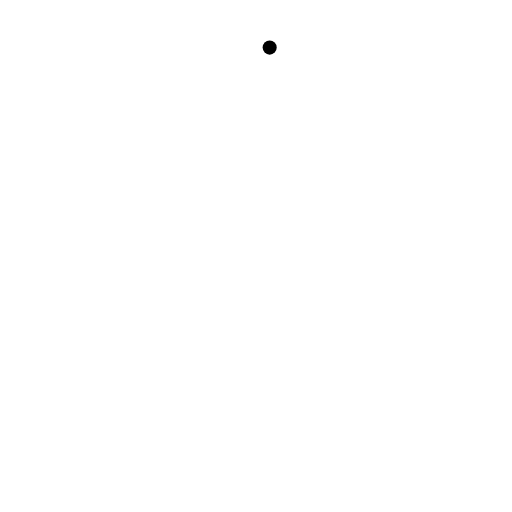
t = 0.00 s
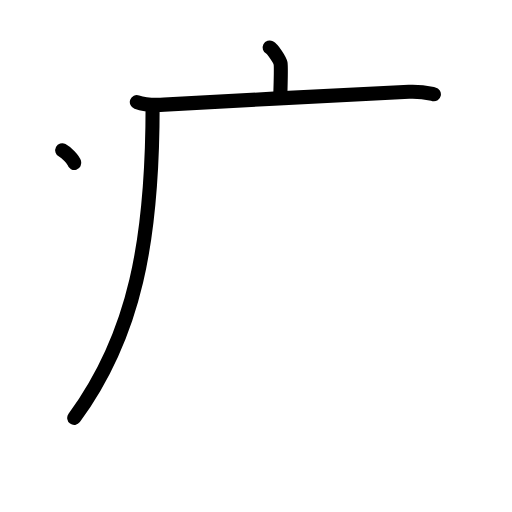
t = 3.25 s
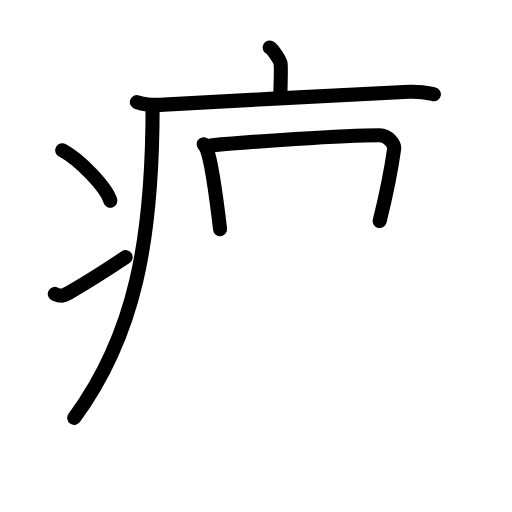
t = 6.42 s
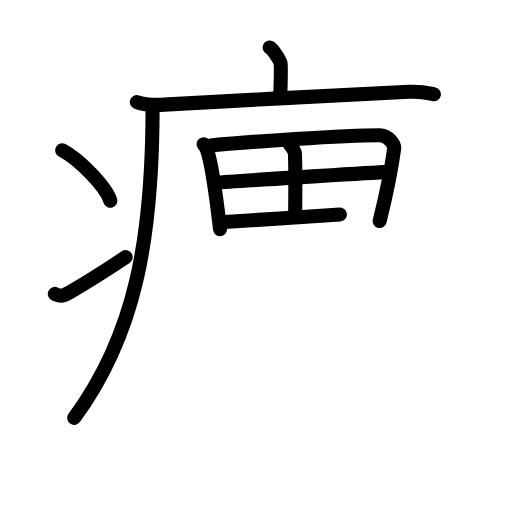
t = 9.75 s
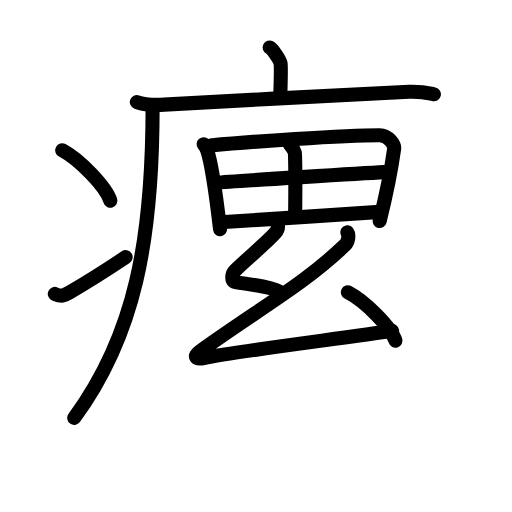
t = 12.75 s
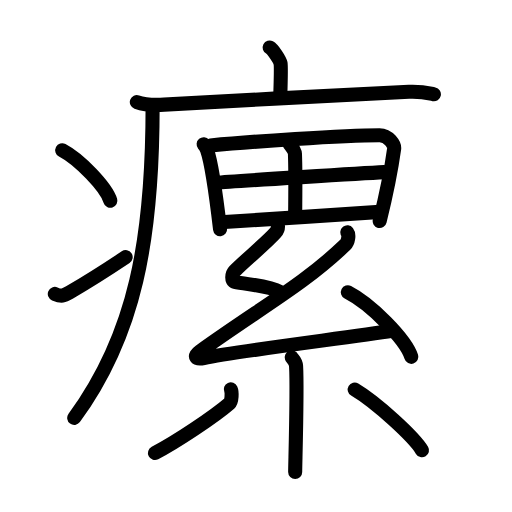
t = 16.00 s

The animated SVG that drew these frames (rendered in a browser with its animation timeline set to each time). Animation: 47 SMIL elements (animate=47); one cycle of 16.00 s.

<?xml version="1.0" encoding="UTF-8"?>
<!--
AniKanjiVG is licensed by CC-BY-SA Paul C. Sommerhoff (https://bitbucket.org/sommerhoff/anikanjivg).
AniKanjiVG uses KanjiVG which is licensed by CC-BY-SA Ulrich Apel (http://kanjivg.tagaini.net).
See also http://creativecommons.org/licenses/by-sa/3.0/
-->
<svg xmlns:kvg='http://kanjivg.tagaini.net' xmlns='http://www.w3.org/2000/svg' width='109' height='109' viewBox='0 0 109 109' style='fill:none;stroke:#000000;stroke-width:3;stroke-linecap:round;stroke-linejoin:round;' id="kvg:kanji_07630"><g id="kvg:07630" kvg:element="瘰"><g id="kvg:07630-g1" kvg:element="疒" kvg:position="tare" kvg:radical="general"><path id="kvg:07630-s1" kvg:type="㇑a" d="M57.41,10.13c0.7,0.36,2.18,2.66,2.32,3.37c0.14,0.71,0.07,2.8-0.07,7.24"><animate attributeName="d" begin="0.0s" dur="0.5s" from="M57.41,10.13C57.41,10.13,57.41,10.13,57.41,10.13" to="M57.41,10.13c0.7,0.36,2.18,2.66,2.32,3.37" />
<animate attributeName="d" begin="0.5s" dur="0.5s" from="M57.41,10.13c0.7,0.36,2.18,2.66,2.32,3.37c0,0,0,0,0,0,0" to="M57.41,10.13c0.7,0.36,2.18,2.66,2.32,3.37c0.14,0.71,0.07,2.8-0.07,7.24" />
</path>
<path id="kvg:07630-s2" kvg:type="㇐" d="M29.13,21.73c1.52,0.54,4.3,0.63,5.82,0.54c15.8-0.91,38.05-2.02,52.11-2.73c2.53-0.13,4.05,0.26,5.31,0.53"><animate attributeName="d" begin="1.0s" dur="0.3333333333333333s" from="M29.13,21.73C29.13,21.73,29.13,21.73,29.13,21.73" to="M29.13,21.73c1.52,0.54,4.3,0.63,5.82,0.54" />
<animate attributeName="d" begin="1.3333333333333333s" dur="0.3333333333333333s" from="M29.13,21.73c1.52,0.54,4.3,0.63,5.82,0.54c0,0,0,0,0,0,0" to="M29.13,21.73c1.52,0.54,4.3,0.63,5.82,0.54c15.8-0.91,38.05-2.02,52.11-2.73" />
<animate attributeName="d" begin="1.6666666666666665s" dur="0.3333333333333333s" from="M29.13,21.73c1.52,0.54,4.3,0.63,5.82,0.54c15.8-0.91,38.05-2.02,52.11-2.73c0,0,0,0,0,0,0" to="M29.13,21.73c1.52,0.54,4.3,0.63,5.82,0.54c15.8-0.91,38.05-2.02,52.11-2.73c2.53-0.13,4.05,0.26,5.31,0.53" />
<animate attributeName="d" begin="0s" dur="1.0s" from="M-100,-100" to="M-100,-100" />
</path>
<path id="kvg:07630-s3" kvg:type="㇒" d="M32.49,22.5c0,28.5-3.72,48.8-16.69,66.47"><animate attributeName="d" begin="2.0s" dur="1.0s" from="M32.49,22.5C32.49,22.5,32.49,22.5,32.49,22.5" to="M32.49,22.5c0,28.5-3.72,48.8-16.69,66.47" />
<animate attributeName="d" begin="0s" dur="2.0s" from="M-100,-100" to="M-100,-100" />
</path>
<path id="kvg:07630-s4" kvg:type="㇔" d="M13.25,32c3.62,1.9,9.34,7.8,10.25,10.75"><animate attributeName="d" begin="3.0s" dur="1.0s" from="M13.25,32C13.25,32,13.25,32,13.25,32" to="M13.25,32c3.62,1.9,9.34,7.8,10.25,10.75" />
<animate attributeName="d" begin="0s" dur="3.0s" from="M-100,-100" to="M-100,-100" />
</path>
<path id="kvg:07630-s5" kvg:type="㇀" d="M11.67,62.57c1.44,0.61,1.88,0.43,3.15-0.31c5.11-3,8.06-4.92,11.93-7.51"><animate attributeName="d" begin="4.0s" dur="0.5s" from="M11.67,62.57C11.67,62.57,11.67,62.57,11.67,62.57" to="M11.67,62.57c1.44,0.61,1.88,0.43,3.15-0.31" />
<animate attributeName="d" begin="4.5s" dur="0.5s" from="M11.67,62.57c1.44,0.61,1.88,0.43,3.15-0.31c0,0,0,0,0,0,0" to="M11.67,62.57c1.44,0.61,1.88,0.43,3.15-0.31c5.11-3,8.06-4.92,11.93-7.51" />
<animate attributeName="d" begin="0s" dur="4.0s" from="M-100,-100" to="M-100,-100" />
</path>
</g>
<g id="kvg:07630-g2" kvg:element="累"><g id="kvg:07630-g3" kvg:element="田" kvg:position="top"><path id="kvg:07630-s6" kvg:type="㇑" d="M43.35,30.71c0.24,0.29,0.59,0.84,0.72,1.2c1.06,3.01,2.12,11.26,2.78,16.87"><animate attributeName="d" begin="5.0s" dur="0.5s" from="M43.35,30.71C43.35,30.71,43.35,30.71,43.35,30.71" to="M43.35,30.71c0.24,0.29,0.59,0.84,0.72,1.2" />
<animate attributeName="d" begin="5.5s" dur="0.5s" from="M43.35,30.71c0.24,0.29,0.59,0.84,0.72,1.2c0,0,0,0,0,0,0" to="M43.35,30.71c0.24,0.29,0.59,0.84,0.72,1.2c1.06,3.01,2.12,11.26,2.78,16.87" />
<animate attributeName="d" begin="0s" dur="5.0s" from="M-100,-100" to="M-100,-100" />
</path>
<path id="kvg:07630-s7" kvg:type="㇕a" d="M44.81,30.96c8.25-0.76,27.91-2.18,36-2.18c1.94,0,3.22,2.06,3.1,2.89c-0.42,3.03-1.47,8.9-3.08,15.39"><animate attributeName="d" begin="6.0s" dur="0.3333333333333333s" from="M44.81,30.96C44.81,30.96,44.81,30.96,44.81,30.96" to="M44.81,30.96c8.25-0.76,27.91-2.18,36-2.18" />
<animate attributeName="d" begin="6.333333333333333s" dur="0.3333333333333333s" from="M44.81,30.96c8.25-0.76,27.91-2.18,36-2.18c0,0,0,0,0,0,0" to="M44.81,30.96c8.25-0.76,27.91-2.18,36-2.18c1.94,0,3.22,2.06,3.1,2.89" />
<animate attributeName="d" begin="6.666666666666667s" dur="0.3333333333333333s" from="M44.81,30.96c8.25-0.76,27.91-2.18,36-2.18c1.94,0,3.22,2.06,3.1,2.89c0,0,0,0,0,0,0" to="M44.81,30.96c8.25-0.76,27.91-2.18,36-2.18c1.94,0,3.22,2.06,3.1,2.89c-0.42,3.03-1.47,8.9-3.08,15.39" />
<animate attributeName="d" begin="0s" dur="6.0s" from="M-100,-100" to="M-100,-100" />
</path>
<path id="kvg:07630-s8" kvg:type="㇑a" d="M61.63,30.63c0.43,0.55,1.13,1.45,1.16,2.1c0.17,4.29,0.05,10.7,0.05,12.96"><animate attributeName="d" begin="7.0s" dur="0.5s" from="M61.63,30.63C61.63,30.63,61.63,30.63,61.63,30.63" to="M61.63,30.63c0.43,0.55,1.13,1.45,1.16,2.1" />
<animate attributeName="d" begin="7.5s" dur="0.5s" from="M61.63,30.63c0.43,0.55,1.13,1.45,1.16,2.1c0,0,0,0,0,0,0" to="M61.63,30.63c0.43,0.55,1.13,1.45,1.16,2.1c0.17,4.29,0.05,10.7,0.05,12.96" />
<animate attributeName="d" begin="0s" dur="7.0s" from="M-100,-100" to="M-100,-100" />
</path>
<path id="kvg:07630-s9" kvg:type="㇐a" d="M46.2,38.89c2.69-0.29,33.34-2.12,35.56-2.24"><animate attributeName="d" begin="8.0s" dur="1.0s" from="M46.2,38.89C46.2,38.89,46.2,38.89,46.2,38.89" to="M46.2,38.89c2.69-0.29,33.34-2.12,35.56-2.24" />
<animate attributeName="d" begin="0s" dur="8.0s" from="M-100,-100" to="M-100,-100" />
</path>
<path id="kvg:07630-s10" kvg:type="㇐a" d="M46.94,47.31c5.94-0.32,25.69-1.67,33.9-2.2"><animate attributeName="d" begin="9.0s" dur="1.0s" from="M46.94,47.31C46.94,47.31,46.94,47.31,46.94,47.31" to="M46.94,47.31c5.94-0.32,25.69-1.67,33.9-2.2" />
<animate attributeName="d" begin="0s" dur="9.0s" from="M-100,-100" to="M-100,-100" />
</path>
</g>
<g id="kvg:07630-g4" kvg:element="糸" kvg:position="bottom"><path id="kvg:07630-s11" kvg:type="㇜" d="M58.82,46.91c0.37,0.93,0.64,1.69-0.18,2.63c-1.95,2.22-6.34,5.76-8.68,8.15c-0.62,0.63-0.74,2.16,0,2.32c2.53,0.55,7.53,0.86,9.46,2.06"><animate attributeName="d" begin="10.0s" dur="0.25s" from="M58.82,46.91C58.82,46.91,58.82,46.91,58.82,46.91" to="M58.82,46.91c0.37,0.93,0.64,1.69-0.18,2.63" />
<animate attributeName="d" begin="10.25s" dur="0.25s" from="M58.82,46.91c0.37,0.93,0.64,1.69-0.18,2.63c0,0,0,0,0,0,0" to="M58.82,46.91c0.37,0.93,0.64,1.69-0.18,2.63c-1.95,2.22-6.34,5.76-8.68,8.15" />
<animate attributeName="d" begin="10.5s" dur="0.25s" from="M58.82,46.91c0.37,0.93,0.64,1.69-0.18,2.63c-1.95,2.22-6.34,5.76-8.68,8.15c0,0,0,0,0,0,0" to="M58.82,46.91c0.37,0.93,0.64,1.69-0.18,2.63c-1.95,2.22-6.34,5.76-8.68,8.15c-0.62,0.63-0.74,2.16,0,2.32" />
<animate attributeName="d" begin="10.75s" dur="0.25s" from="M58.82,46.91c0.37,0.93,0.64,1.69-0.18,2.63c-1.95,2.22-6.34,5.76-8.68,8.15c-0.62,0.63-0.74,2.16,0,2.32c0,0,0,0,0,0,0" to="M58.82,46.91c0.37,0.93,0.64,1.69-0.18,2.63c-1.95,2.22-6.34,5.76-8.68,8.15c-0.62,0.63-0.74,2.16,0,2.32c2.53,0.55,7.53,0.86,9.46,2.06" />
<animate attributeName="d" begin="0s" dur="10.0s" from="M-100,-100" to="M-100,-100" />
</path>
<path id="kvg:07630-s12" kvg:type="㇜" d="M73.95,49.46c0.42,0.53,0.17,2.08-0.42,2.64c-9.04,8.62-17.56,13.08-30.99,22.72c-1.46,1.05-0.84,1.76,0.84,1.41c7.03-1.47,31.06-4.39,40.1-5.8"><animate attributeName="d" begin="11.0s" dur="0.25s" from="M73.95,49.46C73.95,49.46,73.95,49.46,73.95,49.46" to="M73.95,49.46c0.42,0.53,0.17,2.08-0.42,2.64" />
<animate attributeName="d" begin="11.25s" dur="0.25s" from="M73.95,49.46c0.42,0.53,0.17,2.08-0.42,2.64c0,0,0,0,0,0,0" to="M73.95,49.46c0.42,0.53,0.17,2.08-0.42,2.64c-9.04,8.62-17.56,13.08-30.99,22.72" />
<animate attributeName="d" begin="11.5s" dur="0.25s" from="M73.95,49.46c0.42,0.53,0.17,2.08-0.42,2.64c-9.04,8.62-17.56,13.08-30.99,22.72c0,0,0,0,0,0,0" to="M73.95,49.46c0.42,0.53,0.17,2.08-0.42,2.64c-9.04,8.62-17.56,13.08-30.99,22.72c-1.46,1.05-0.84,1.76,0.84,1.41" />
<animate attributeName="d" begin="11.75s" dur="0.25s" from="M73.95,49.46c0.42,0.53,0.17,2.08-0.42,2.64c-9.04,8.62-17.56,13.08-30.99,22.72c-1.46,1.05-0.84,1.76,0.84,1.41c0,0,0,0,0,0,0" to="M73.95,49.46c0.42,0.53,0.17,2.08-0.42,2.64c-9.04,8.62-17.56,13.08-30.99,22.72c-1.46,1.05-0.84,1.76,0.84,1.41c7.03-1.47,31.06-4.39,40.1-5.8" />
<animate attributeName="d" begin="0s" dur="11.0s" from="M-100,-100" to="M-100,-100" />
</path>
<path id="kvg:07630-s13" kvg:type="㇔" d="M74.06,62.22c4.77,2.43,12.32,9.97,13.51,13.75"><animate attributeName="d" begin="12.0s" dur="1.0s" from="M74.06,62.22C74.06,62.22,74.06,62.22,74.06,62.22" to="M74.06,62.22c4.77,2.43,12.32,9.97,13.51,13.75" />
<animate attributeName="d" begin="0s" dur="12.0s" from="M-100,-100" to="M-100,-100" />
</path>
<path id="kvg:07630-s14" kvg:type="㇑" d="M62.1,76.07c0.06,0.16,0.87,0.83,0.93,1.85c0.3,4.89-0.19,20.92-0.19,22.58"><animate attributeName="d" begin="13.0s" dur="0.5s" from="M62.1,76.07C62.1,76.07,62.1,76.07,62.1,76.07" to="M62.1,76.07c0.06,0.16,0.87,0.83,0.93,1.85" />
<animate attributeName="d" begin="13.5s" dur="0.5s" from="M62.1,76.07c0.06,0.16,0.87,0.83,0.93,1.85c0,0,0,0,0,0,0" to="M62.1,76.07c0.06,0.16,0.87,0.83,0.93,1.85c0.3,4.89-0.19,20.92-0.19,22.58" />
<animate attributeName="d" begin="0s" dur="13.0s" from="M-100,-100" to="M-100,-100" />
</path>
<path id="kvg:07630-s15" kvg:type="㇒" d="M49.14,82.88c0.27,0.6,0.23,2.56-0.27,2.99c-3.23,2.79-11.3,8.18-15.88,10.57"><animate attributeName="d" begin="14.0s" dur="0.5s" from="M49.14,82.88C49.14,82.88,49.14,82.88,49.14,82.88" to="M49.14,82.88c0.27,0.6,0.23,2.56-0.27,2.99" />
<animate attributeName="d" begin="14.5s" dur="0.5s" from="M49.14,82.88c0.27,0.6,0.23,2.56-0.27,2.99c0,0,0,0,0,0,0" to="M49.14,82.88c0.27,0.6,0.23,2.56-0.27,2.99c-3.23,2.79-11.3,8.18-15.88,10.57" />
<animate attributeName="d" begin="0s" dur="14.0s" from="M-100,-100" to="M-100,-100" />
</path>
<path id="kvg:07630-s16" kvg:type="㇔" d="M75.51,82.92c4.67,2.77,12.67,10.17,14.33,12.94"><animate attributeName="d" begin="15.0s" dur="1.0s" from="M75.51,82.92C75.51,82.92,75.51,82.92,75.51,82.92" to="M75.51,82.92c4.67,2.77,12.67,10.17,14.33,12.94" />
<animate attributeName="d" begin="0s" dur="15.0s" from="M-100,-100" to="M-100,-100" />
</path>
</g>
</g>
</g>
</svg>
